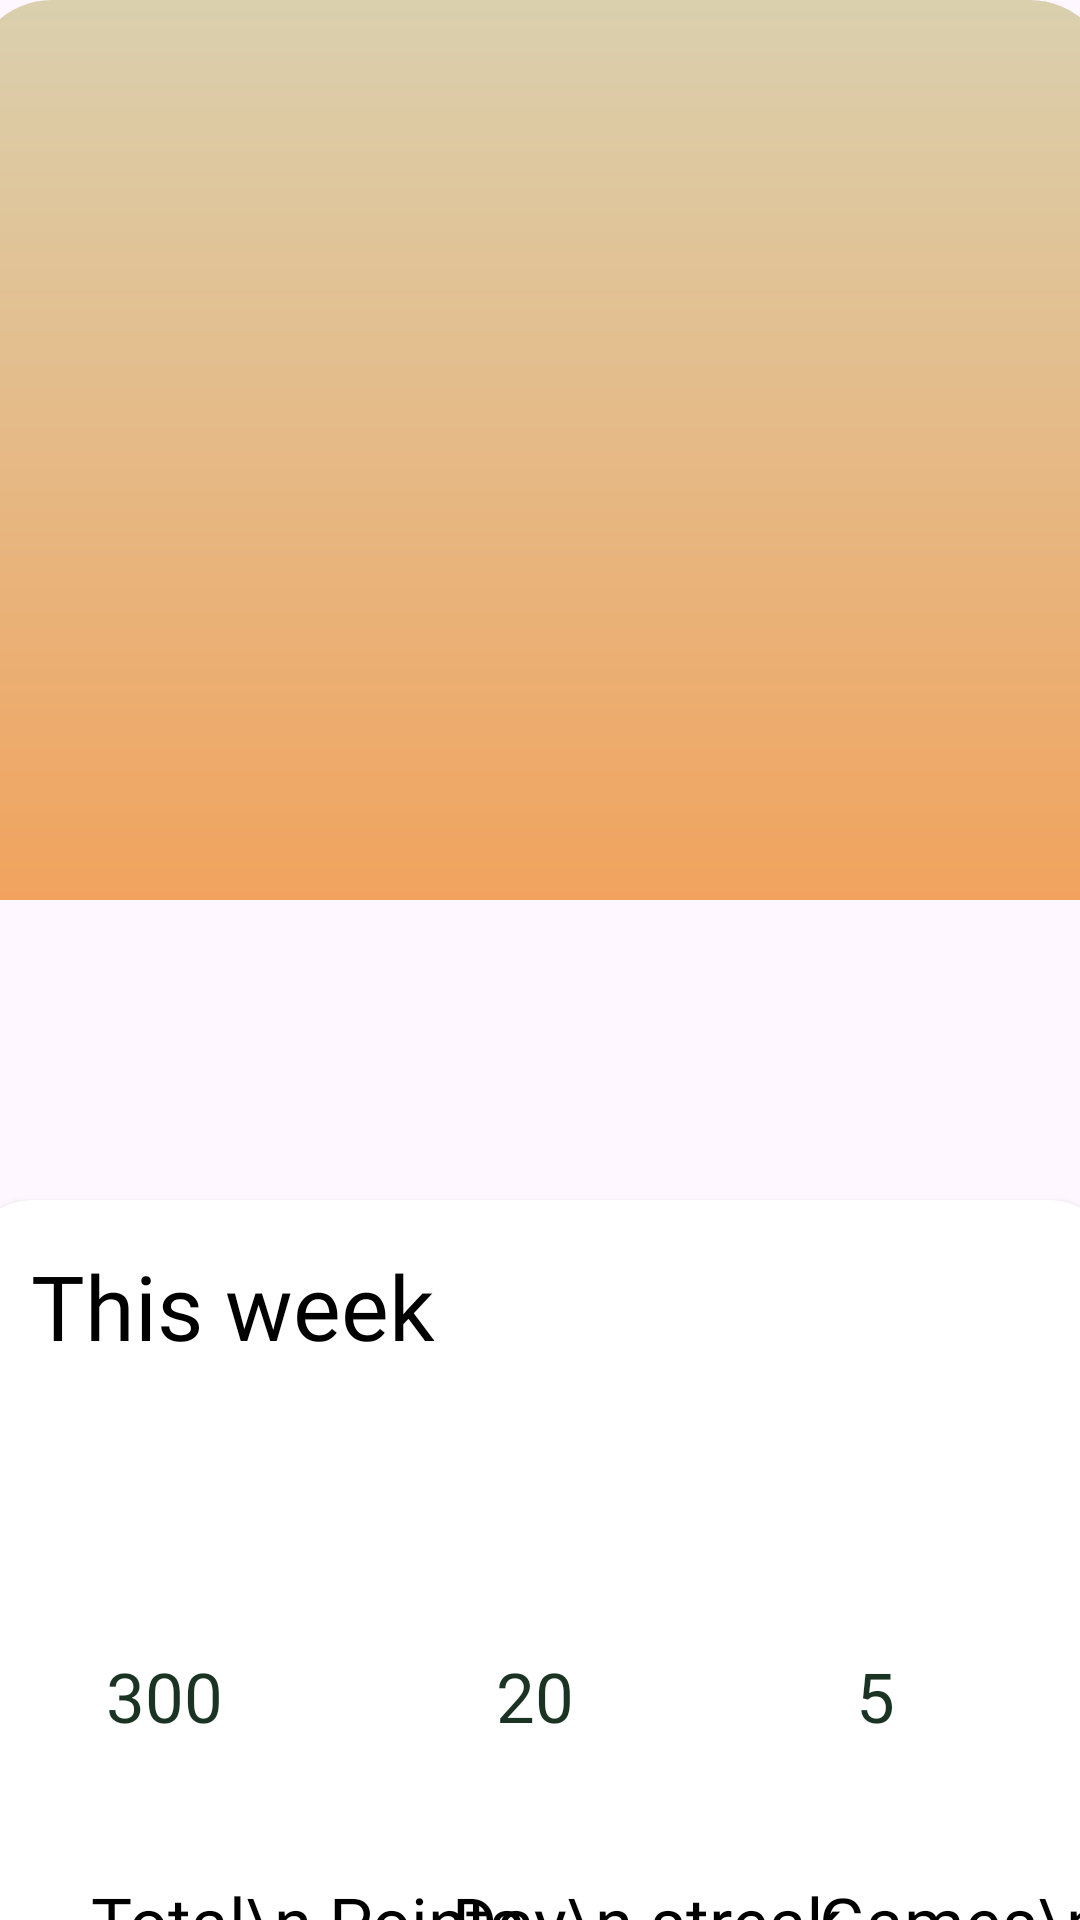

Here is an Android app screen rendered from its layout file. Give the layout XML and the strings, colors and styles it references.
<!-- AndroidManifest.xml: application theme Theme.ProjectImage -->
<!-- res/layout/rectangle.xml -->
<?xml version="1.0" encoding="utf-8"?>
<androidx.constraintlayout.widget.ConstraintLayout xmlns:android="http://schemas.android.com/apk/res/android"
    xmlns:app="http://schemas.android.com/apk/res-auto"
    android:layout_width="match_parent"
    android:layout_height="match_parent">


    <androidx.cardview.widget.CardView
        android:layout_width="380dp"
        android:layout_height="380dp"
        app:cardCornerRadius="20dp"
        android:layout_marginTop="400dp"
        app:layout_constraintEnd_toEndOf="parent"
        app:layout_constraintStart_toStartOf="parent"
        app:layout_constraintTop_toTopOf="parent" >

       <androidx.constraintlayout.widget.Constraints
           android:layout_width="match_parent"
           android:layout_height="match_parent"/>
        <TextView
            android:layout_width="wrap_content"
            android:layout_height="wrap_content"
            android:text="This week"
            android:textColor="@color/black"
            android:fontFamily="@font/open_sans_bold"
            android:layout_marginTop="15dp"
            android:layout_marginLeft="20dp"
            android:textSize="30sp"/>

        <ImageView
            android:layout_width="30dp"
            android:layout_height="wrap_content"
            android:src="@drawable/down_arrow"
            android:layout_marginTop="30dp"
            android:layout_marginLeft="170dp"/>

     <ImageView
         android:layout_width="100dp"
         android:layout_height="100dp"
         android:layout_marginTop="120dp"
         android:layout_marginLeft="17dp"
         android:src="@drawable/week_ecli2"/>

        <ImageView
            android:layout_width="90dp"
            android:layout_height="90dp"
            android:layout_marginLeft="21dp"
            android:src="@drawable/week_outer"
            android:layout_marginTop="120dp"/>

        <TextView
            android:layout_width="wrap_content"
            android:layout_height="wrap_content"
            android:text="300"
            android:fontFamily="@font/open_sans_bold"
            android:textSize="23sp"
            android:layout_marginLeft="45dp"
            android:textColor="@color/forest_green_color"
            android:layout_marginTop="150dp"/>

        <TextView
            android:layout_width="wrap_content"
            android:layout_height="wrap_content"
            android:text="Total\n Points"
            android:gravity="center"
            android:textColor="@color/black"
            android:fontFamily="@font/open_sans_semibold"
            android:layout_marginTop="225dp"
            android:layout_marginLeft="40dp"
            android:textSize="23sp"/>

        <ImageView
            android:layout_width="100dp"
            android:layout_height="100dp"
            android:layout_marginTop="120dp"
            android:layout_marginLeft="140dp"
            android:src="@drawable/week_ecli2"/>

        <ImageView
            android:layout_width="90dp"
            android:layout_height="90dp"
            android:layout_marginLeft="143dp"
            android:src="@drawable/week_outer"
            android:layout_marginTop="120dp"/>

        <TextView
            android:layout_width="wrap_content"
            android:layout_height="wrap_content"
            android:text="20"
            android:fontFamily="@font/open_sans_bold"
            android:textSize="23sp"
            android:layout_marginLeft="175dp"
            android:textColor="@color/forest_green_color"
            android:layout_marginTop="150dp"/>

        <TextView
            android:layout_width="wrap_content"
            android:layout_height="wrap_content"
            android:text="Day\n streak"
            android:gravity="center"
            android:textColor="@color/black"
            android:fontFamily="@font/open_sans_semibold"
            android:layout_marginTop="225dp"
            android:layout_marginLeft="160dp"
            android:textSize="23sp"/>



        <ImageView
            android:layout_width="100dp"
            android:layout_height="100dp"
            android:layout_marginTop="120dp"
            android:layout_marginLeft="260dp"
            android:src="@drawable/week_ecli2"/>

        <ImageView
            android:layout_width="90dp"
            android:layout_height="90dp"
            android:layout_marginLeft="263dp"
            android:src="@drawable/week_outer"
            android:layout_marginTop="120dp"/>

        <TextView
            android:layout_width="wrap_content"
            android:layout_height="wrap_content"
            android:text="5"
            android:fontFamily="@font/open_sans_bold"
            android:textSize="23sp"
            android:layout_marginLeft="295dp"
            android:textColor="@color/forest_green_color"
            android:layout_marginTop="150dp"/>

        <TextView
            android:layout_width="wrap_content"
            android:layout_height="wrap_content"
            android:text="Games\n played"
            android:gravity="center"
            android:textColor="@color/black"
            android:fontFamily="@font/open_sans_semibold"
            android:layout_marginTop="225dp"
            android:layout_marginLeft="280dp"
            android:textSize="23sp"/>

        <Button
            android:layout_width="wrap_content"
            android:layout_height="wrap_content"
            android:text="Edit goals"
            android:layout_marginTop="330dp"
            android:layout_marginLeft="140dp"
            android:backgroundTint="@color/light_sky"
            android:gravity="center"/>
    </androidx.cardview.widget.CardView>

    <androidx.constraintlayout.widget.ConstraintLayout
        android:id="@+id/constraintLayout"
        android:layout_width="380dp"
        android:layout_height="300dp"
        android:background="@drawable/reward_gradient"
        app:layout_constraintEnd_toEndOf="parent"
        app:layout_constraintStart_toStartOf="parent"
        app:layout_constraintTop_toTopOf="parent">
        


        
    </androidx.constraintlayout.widget.ConstraintLayout>





</androidx.constraintlayout.widget.ConstraintLayout>
<!-- resources referenced by this layout -->
<resources>
  <color name="black">#FF000000</color>
  <color name="forest_green_color">#1A3323</color>
  <color name="light_sky">#50CDD9</color>
  <!-- drawable reward_gradient (drawable) -->
  <?xml version="1.0" encoding="utf-8"?>
  <shape xmlns:android="http://schemas.android.com/apk/res/android"
      android:shape="rectangle"
      android:padding="10dp">
  
      <gradient android:startColor="#DAD0AE" android:angle="-90"
          android:endColor="#F1A35E"/>
  
      <corners
          android:topLeftRadius="27dp"
          android:topRightRadius="27dp" />
  </shape>
  <!-- drawable week_outer: png bitmap (drawable, 845 bytes) -->
  <style name="Theme.ProjectImage" parent="Base.Theme.ProjectImage" />
  <style name="Base.Theme.ProjectImage" parent="Theme.Material3.Light.NoActionBar">
          
          
      </style>
</resources>
